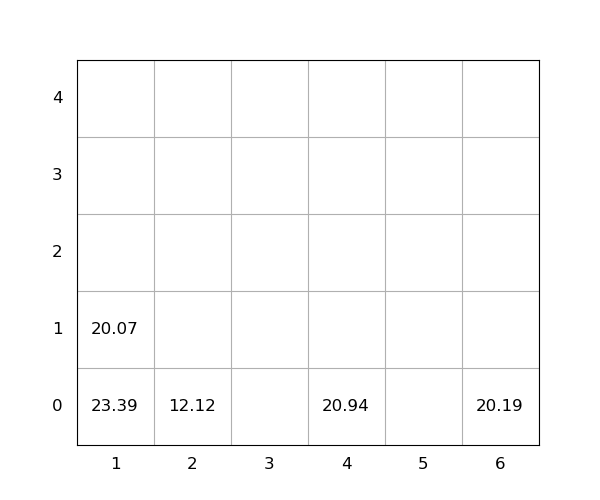

Values plotted in this chart, from the file beside it:
idx, loc_x, loc_y, loc_z, weight, seq, emerg, reloc, size(ft)
1, 6, 0, 0, 20.19, 0, 0, 1.0, 20
2, 1, 0, 0, 23.39, 0, 0, 1.0, 20
3, 4, 0, 0, 20.94, 0, 0, 1.0, 20
4, 2, 0, 0, 12.12, 1, 0, 0, 20
5, 1, 0, 1, 20.07, 2, 0, 1.0, 20
